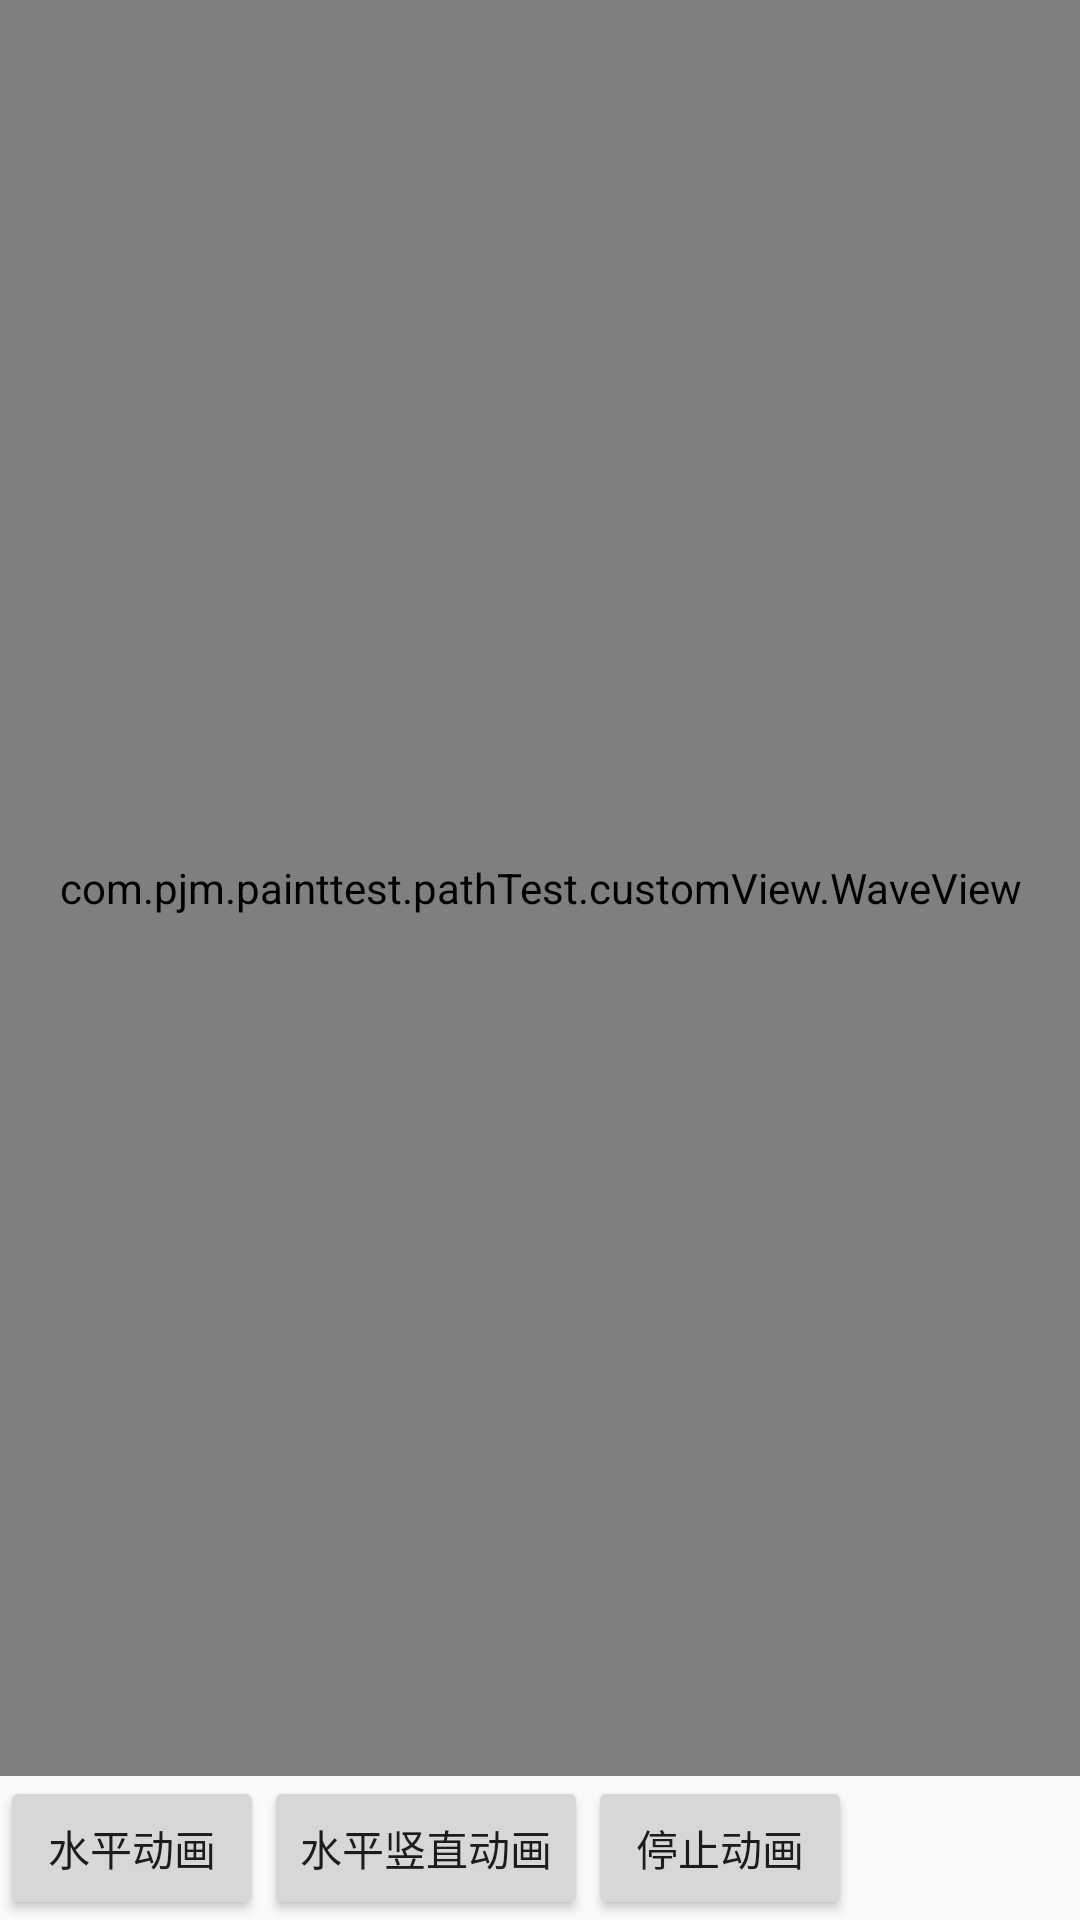

Android layout source for this screen:
<!-- AndroidManifest.xml: application theme AppTheme -->
<!-- res/layout/activity_wave_view_test.xml -->
<?xml version="1.0" encoding="utf-8"?>
<LinearLayout xmlns:android="http://schemas.android.com/apk/res/android"
    android:layout_width="match_parent"
    android:layout_height="match_parent"
    android:orientation="vertical">
    
    <com.pjm.painttest.pathTest.customView.WaveView
        android:id="@+id/waveView"
        android:layout_width="match_parent"
        android:layout_height="0dp"
        android:layout_weight="1"/>

    <LinearLayout
        android:layout_width="match_parent"
        android:layout_height="wrap_content">

        <Button
            android:id="@+id/btnX"
            android:layout_width="wrap_content"
            android:layout_height="wrap_content"
            android:text="水平动画"/>

        <Button
            android:id="@+id/btnY"
            android:layout_width="wrap_content"
            android:layout_height="wrap_content"
            android:text="水平竖直动画"/>
        <Button
            android:id="@+id/btnStop"
            android:layout_width="wrap_content"
            android:layout_height="wrap_content"
            android:text="停止动画"/>

    </LinearLayout>

</LinearLayout>
<!-- resources referenced by this layout -->
<resources>
  <style name="AppTheme" parent="Theme.AppCompat.Light.DarkActionBar">
          
          <item name="colorPrimary">@color/colorPrimary</item>
          <item name="colorPrimaryDark">@color/colorPrimaryDark</item>
          <item name="colorAccent">@color/colorAccent</item>
  
          <item name="android:textAllCaps">false</item>
  
      </style>
  <color name="colorPrimary">#3F51B5</color>
  <color name="colorPrimaryDark">#303F9F</color>
  <color name="colorAccent">#FF4081</color>
</resources>
